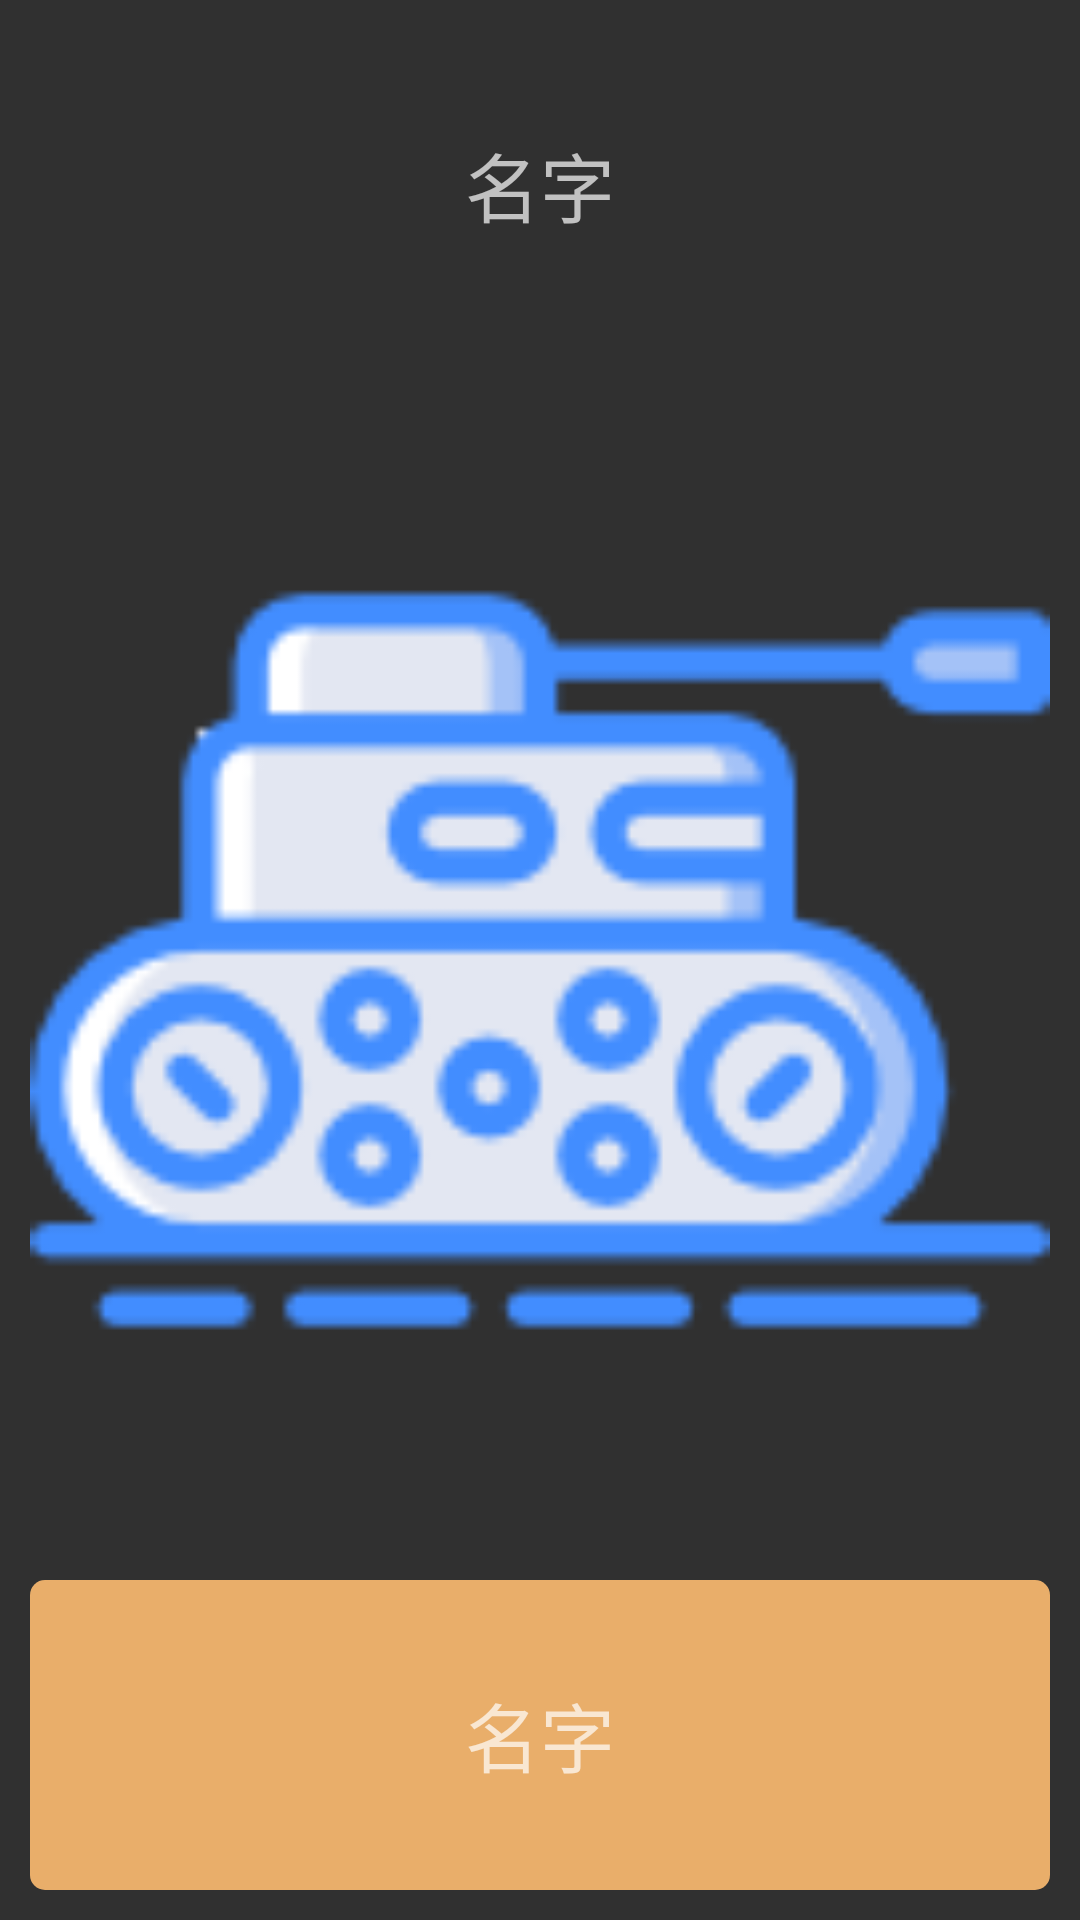

This screen was rendered from an Android layout file. Write that file and the resources it references.
<!-- AndroidManifest.xml: application theme Theme.AppCompat.NoActionBar -->
<!-- res/layout/shoppint_fragment_item.xml -->
<?xml version="1.0" encoding="utf-8"?>
<LinearLayout xmlns:android="http://schemas.android.com/apk/res/android"
    android:layout_width="200dp"
    android:layout_height="match_parent"
    android:padding="10dp"
    android:orientation="vertical">
    <TextView
        android:id="@+id/ShoppingName"
        android:layout_weight="5"
        android:textSize="25sp"
        android:gravity="center"
        android:layout_width="match_parent"
        android:layout_height="match_parent"
        android:text="名字" />

    <ImageView
        android:id="@+id/ShoppingImage"
        android:layout_weight="2"
        android:layout_width="match_parent"
        android:layout_height="match_parent"
        android:src="@drawable/tank_1" />
    <TextView
        android:id="@+id/ShoppingGold"
        android:layout_weight="5"
        android:textSize="25sp"
        android:gravity="center"
        android:background="@drawable/role_gold"
        android:layout_width="match_parent"
        android:layout_height="match_parent"
        android:text="名字" />
</LinearLayout>
<!-- resources referenced by this layout -->
<resources>
  <!-- drawable role_gold (drawable-hdpi) -->
  <?xml version="1.0" encoding="utf-8"?>
  <shape xmlns:android="http://schemas.android.com/apk/res/android">
      <solid android:color="#E9AE6A"></solid>
      <corners android:radius="5dp"></corners>
  </shape>
  <!-- drawable tank_1: png bitmap (drawable, 6851 bytes) -->
</resources>
